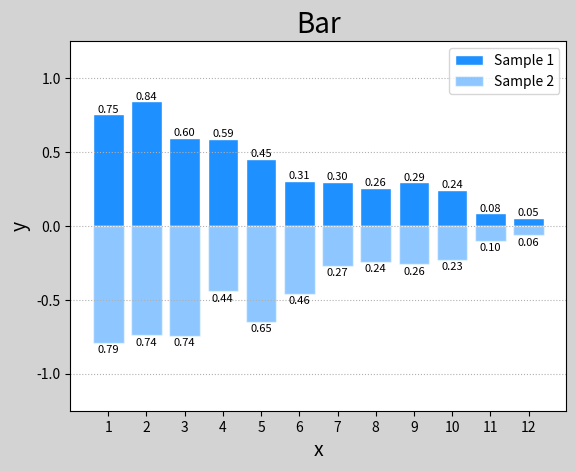

Source code (Python):
import numpy as np
import matplotlib.pyplot as plt

n = 12
x = np.arange(n)
y1 = (1 - x / n) * np.random.uniform(0.5, 1.0, n)   # 生成均匀分布的样本
y2 = (1 - x / n) * np.random.uniform(0.5, 1.0, n)

plt.figure('Bar', facecolor='lightgray')   # 画布设置
plt.title('Bar', fontsize=20)

plt.ylim(-1.25, 1.25)   # y轴范围限制

plt.xlabel('x', fontsize=14)   # x, y轴标签
plt.ylabel('y', fontsize=14)

plt.xticks(x, x + 1)   # 设置刻度 (刻度位置, 刻度文本)
plt.tick_params(labelsize=10)

plt.grid(axis='y', linestyle=':')   # 轴y格栅

plt.bar(x, y1, ec='white', fc='dodgerblue', label='Sample 1')   # 柱状图样本1
for _x, _y in zip(x, y1):
    plt.text(_x, _y, '%.2f' % _y, ha='center', va='bottom', size=8)

plt.bar(x, -y2, ec='white', fc='dodgerblue', alpha=0.5, label='Sample 2')   # 柱状图样本2
for _x, _y in zip(x, y2):
    plt.text(_x, -_y - 0.015, '%.2f' % _y, ha='center', va='top', size=8)

plt.legend()   # 显示说明标签label

plt.show()